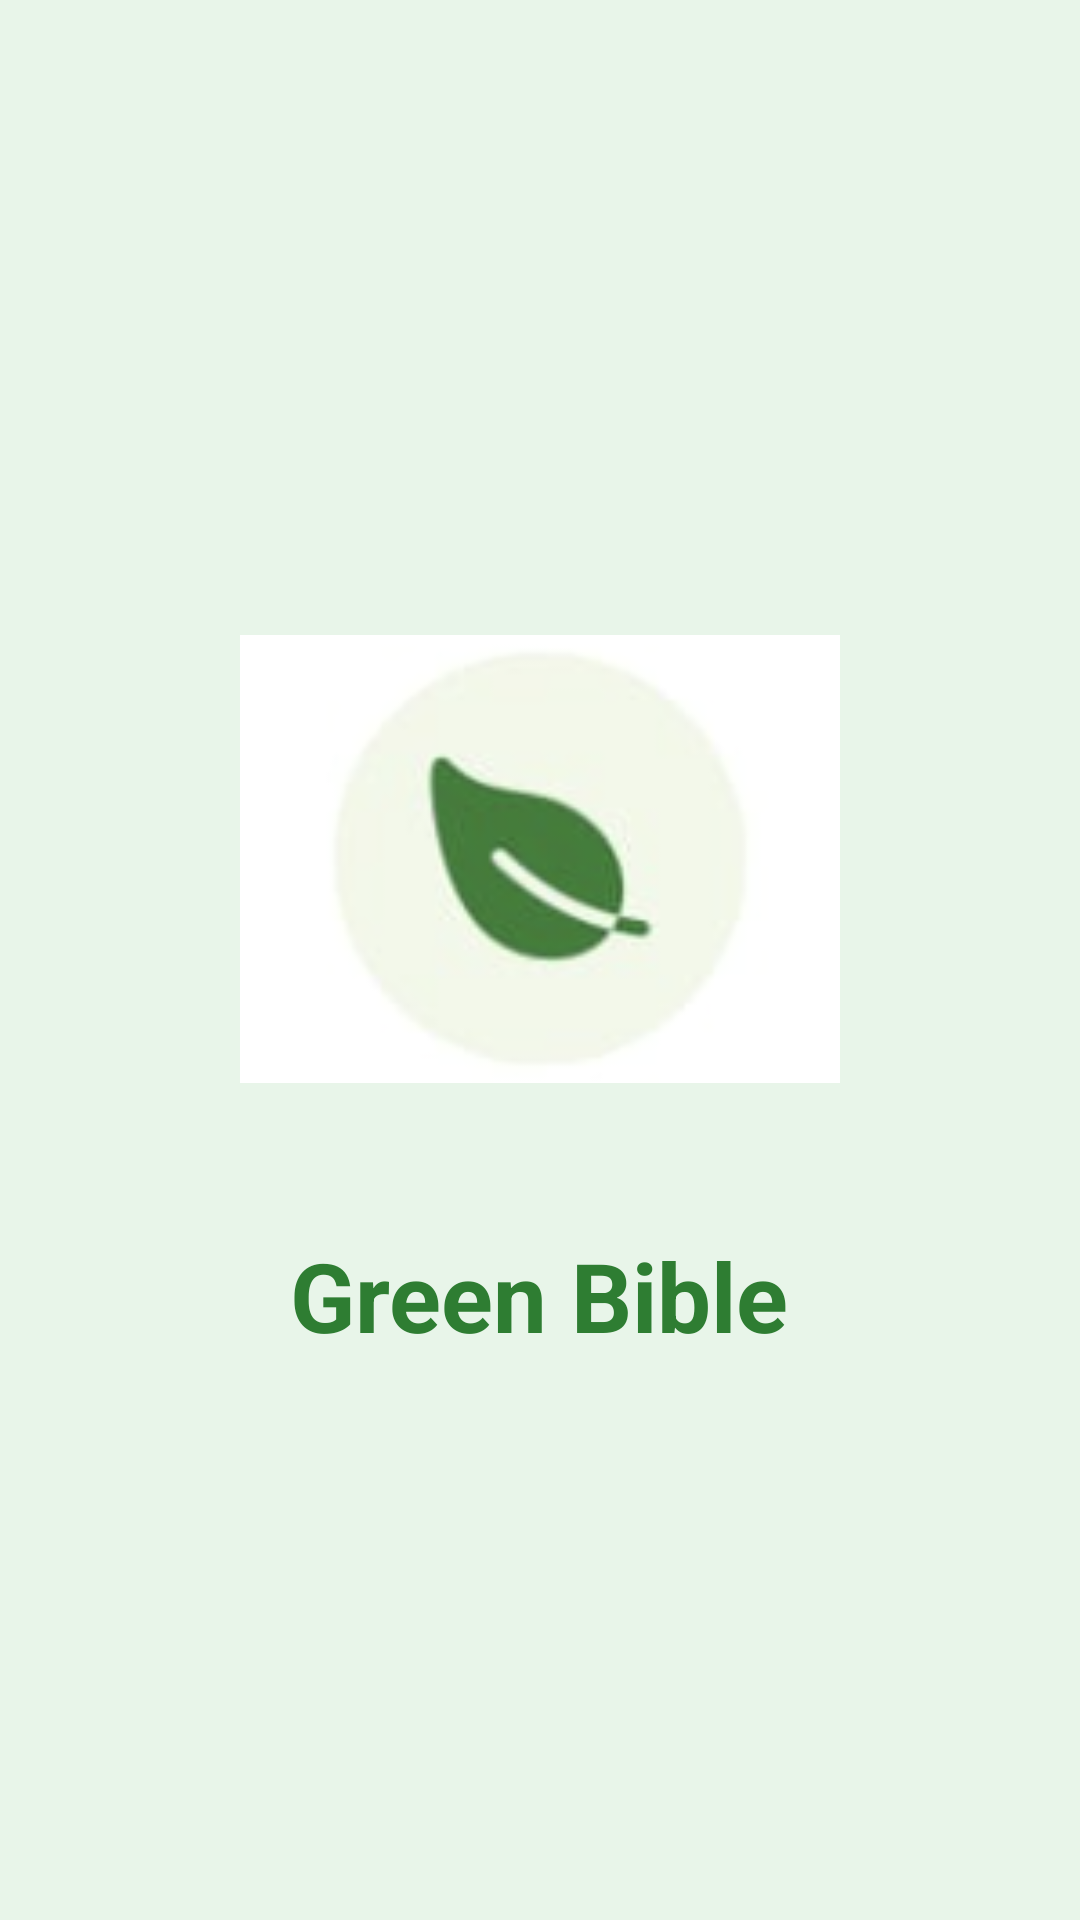

This screen was rendered from an Android layout file. Write that file and the resources it references.
<!-- AndroidManifest.xml: application theme Theme.GreenBible -->
<!-- res/layout/activity_splash.xml -->
<?xml version="1.0" encoding="utf-8"?>
<RelativeLayout xmlns:android="http://schemas.android.com/apk/res/android"
    android:layout_width="match_parent"
    android:layout_height="match_parent"
    android:background="@color/green_light"
    android:gravity="center">

    <LinearLayout
        android:layout_width="wrap_content"
        android:layout_height="wrap_content"
        android:layout_centerInParent="true"
        android:orientation="vertical"
        android:gravity="center_horizontal">

        <ImageView
            android:id="@+id/splash_logo"
            android:layout_width="200dp"
            android:layout_height="200dp"
            android:src="@drawable/logo"
            android:contentDescription="@string/app_name"
            android:scaleType="fitCenter" />

        <TextView
            android:layout_width="wrap_content"
            android:layout_height="wrap_content"
            android:text="@string/app_name"
            android:textColor="@color/green_primary"
            android:textSize="32sp"
            android:textStyle="bold"
            android:layout_marginTop="24dp" />
    </LinearLayout>

</RelativeLayout>
<!-- resources referenced by this layout -->
<resources>
  <color name="green_light">#E8F5E9</color>
  <color name="green_primary">#2E7D32</color>
  <!-- drawable logo: png bitmap (drawable, 19601 bytes) -->
  <string name="app_name">Green Bible</string>
  <style name="Theme.GreenBible" parent="Base.Theme.GreenBible" />
  <style name="Base.Theme.GreenBible" parent="Theme.Material3.DayNight.NoActionBar">
          
          <item name="colorPrimary">@color/green_primary</item>
          <item name="colorPrimaryVariant">@color/green_dark</item>
          <item name="colorOnPrimary">@color/white</item>
          <item name="colorSecondary">@color/leaf_green</item>
          <item name="colorSecondaryVariant">@color/green_emerald</item>
          <item name="colorOnSecondary">@color/white</item>
          <item name="colorSurface">@color/surface_nature</item>
          <item name="colorOnSurface">@color/text_nature_dark</item>
          <item name="android:statusBarColor">@color/green_primary</item>
          <item name="android:navigationBarColor">@color/green_light</item>
      </style>
  <color name="green_dark">#1B5E20</color>
  <color name="white">#FFFFFF</color>
  <color name="leaf_green">#66BB6A</color>
  <color name="green_emerald">#388E3C</color>
  <color name="surface_nature">#F1F8E9</color>
  <color name="text_nature_dark">#1B4332</color>
</resources>
